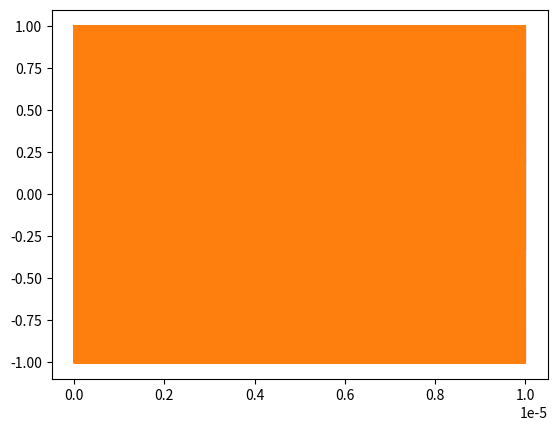

This chart was generated by the following Python code:
import numpy as np
import matplotlib.pyplot as plt
from scipy import signal
from scipy.fftpack import fft


def sin(A, fs, fsample, phi, t):
    """
    产生正弦波数据
    :param A:幅度
    :param t:采样时长(s)
    :param phi:相位,弧度制pi
    :param fs:频率(Hz)
    :param fsample:采样频率(Hz)
    :return:返回x,y轴元素数组, x是时间轴
    """
    x = np.linspace(0, t, int(fsample*t + 1))  # 时间0->t, 把时间等分，包含最后一个，这样写，最后会多采一个
    xx = x[0:-1] # 舍弃一个
    # x = np.arange(0, t, 1/fsample)  # 时间0->t, 每一个采样点的时间长度是1/采样频率， 不包含最后一个
    print(f'样点数量：{len(xx)}')
    yy = A*np.sin(2*np.pi*fs*xx + phi)
    return xx, yy


def generate_sin_waveform(A, f, fs, phi, t):
    """
    产生正弦波数据
    :param A: 归一化振幅，最大为1
    :param f: 信号频率 Hz
    :param fs: 采样频率 Hz
    :param phi: 相位，单位度
    :param t: 时间长度(秒)
    :return:
    """
    # 若时间序列长度为 t=1s,
    # 采样频率 fs=1000 Hz, 则采样时间间隔 Ts=1/fs=0.001s
    # 对于时间序列采样点个数为 n=t/Ts=1/0.001=1000, 即有1000个点,每个点间隔为 Ts
    Ts = 1 / fs
    n = t / Ts
    n = np.arange(n)
    temp = n*Ts
    temp2 = 2 * np.pi * f * (n * Ts)
    y = A * np.sin(2 * np.pi * f * (n * Ts) + phi * (np.pi / 180))

    return temp, y


if __name__ == '__main__':
    x, y = sin(1, 4.25e+9, 80e+9, 0, 10e-6)
    # plt.subplot(121)
    plt.plot(x, y)
    plt.show()

    xx, yy = generate_sin_waveform(1, 4.25e+9, 8e+9, 0, 10e-6)
    plt.plot(xx, yy)
    # plt.subplot(122)
    # window = signal.windows.hann(int(2 * 2000))
    # fft_y = fft(y*window)
    # abs_y = abs(fft_y)
    # x = np.arange(0, 2*2000) / 2
    # plt.plot(x, abs_y)
    #
    # max_index = np.argmax(abs_y)
    # fs = max_index * 2000 / (2 * 2000)
    # print(fs)
    plt.show()
